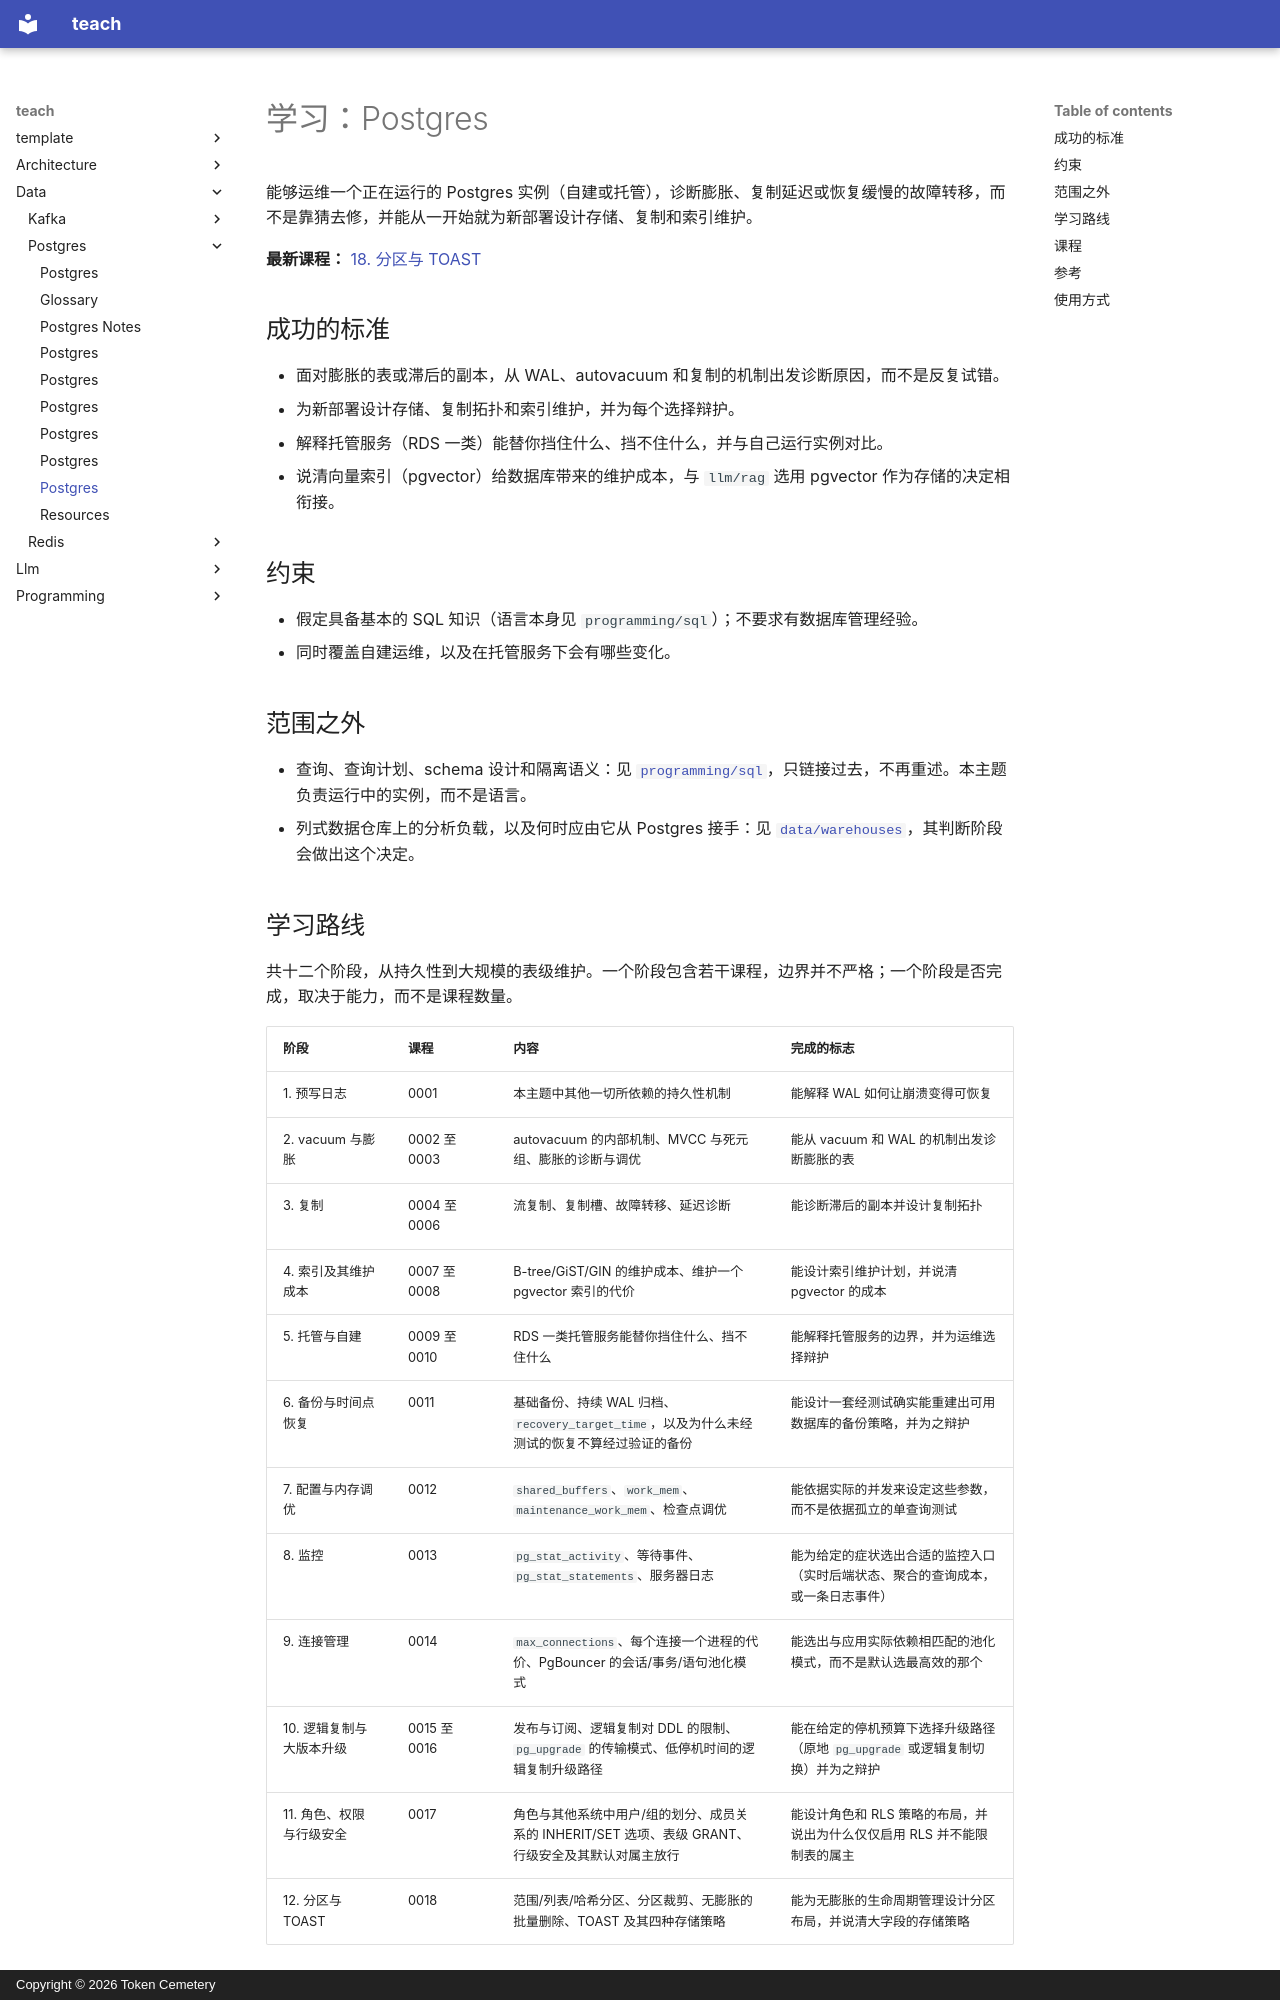

repository: TokenCemetery/teach · page: data/postgres/README.zh/index.html · generator: mkdocs · copyright: Copyright © 2026 Token Cemetery

---
title: Postgres
description: "运维 Postgres：WAL、vacuum 与膨胀、复制，以及维护一个索引的代价"
type: topic
---

# 学习：Postgres

能够运维一个正在运行的 Postgres 实例（自建或托管），诊断膨胀、复制延迟或恢复缓慢的故障转移，而不是靠猜去修，并能从一开始就为新部署设计存储、复制和索引维护。

**最新课程：** [18. 分区与 TOAST](lessons/0018-partitioning-and-toast.md)

## 成功的标准

- 面对膨胀的表或滞后的副本，从 WAL、autovacuum 和复制的机制出发诊断原因，而不是反复试错。
- 为新部署设计存储、复制拓扑和索引维护，并为每个选择辩护。
- 解释托管服务（RDS 一类）能替你挡住什么、挡不住什么，并与自己运行实例对比。
- 说清向量索引（pgvector）给数据库带来的维护成本，与 `llm/rag` 选用 pgvector 作为存储的决定相衔接。

## 约束

- 假定具备基本的 SQL 知识（语言本身见 `programming/sql`）；不要求有数据库管理经验。
- 同时覆盖自建运维，以及在托管服务下会有哪些变化。

## 范围之外

- 查询、查询计划、schema 设计和隔离语义：见 [`programming/sql`](../../programming/sql/)，只链接过去，不再重述。本主题负责运行中的实例，而不是语言。
- 列式数据仓库上的分析负载，以及何时应由它从 Postgres 接手：见 [`data/warehouses`](../../data/warehouses/)，其判断阶段会做出这个决定。

## 学习路线

共十二个阶段，从持久性到大规模的表级维护。一个阶段包含若干课程，边界并不严格；一个阶段是否完成，取决于能力，而不是课程数量。

| 阶段 | 课程 | 内容 | 完成的标志 |
|---|---|---|---|
| 1. 预写日志 | 0001 | 本主题中其他一切所依赖的持久性机制 | 能解释 WAL 如何让崩溃变得可恢复 |
| 2. vacuum 与膨胀 | 0002 至 0003 | autovacuum 的内部机制、MVCC 与死元组、膨胀的诊断与调优 | 能从 vacuum 和 WAL 的机制出发诊断膨胀的表 |
| 3. 复制 | 0004 至 0006 | 流复制、复制槽、故障转移、延迟诊断 | 能诊断滞后的副本并设计复制拓扑 |
| 4. 索引及其维护成本 | 0007 至 0008 | B-tree/GiST/GIN 的维护成本、维护一个 pgvector 索引的代价 | 能设计索引维护计划，并说清 pgvector 的成本 |
| 5. 托管与自建 | 0009 至 0010 | RDS 一类托管服务能替你挡住什么、挡不住什么 | 能解释托管服务的边界，并为运维选择辩护 |
| 6. 备份与时间点恢复 | 0011 | 基础备份、持续 WAL 归档、`recovery_target_time`，以及为什么未经测试的恢复不算经过验证的备份 | 能设计一套经测试确实能重建出可用数据库的备份策略，并为之辩护 |
| 7. 配置与内存调优 | 0012 | `shared_buffers`、`work_mem`、`maintenance_work_mem`、检查点调优 | 能依据实际的并发来设定这些参数，而不是依据孤立的单查询测试 |
| 8. 监控 | 0013 | `pg_stat_activity`、等待事件、`pg_stat_statements`、服务器日志 | 能为给定的症状选出合适的监控入口（实时后端状态、聚合的查询成本，或一条日志事件） |
| 9. 连接管理 | 0014 | `max_connections`、每个连接一个进程的代价、PgBouncer 的会话/事务/语句池化模式 | 能选出与应用实际依赖相匹配的池化模式，而不是默认选最高效的那个 |
| 10. 逻辑复制与大版本升级 | 0015 至 0016 | 发布与订阅、逻辑复制对 DDL 的限制、`pg_upgrade` 的传输模式、低停机时间的逻辑复制升级路径 | 能在给定的停机预算下选择升级路径（原地 `pg_upgrade` 或逻辑复制切换）并为之辩护 |
| 11. 角色、权限与行级安全 | 0017 | 角色与其他系统中用户/组的划分、成员关系的 INHERIT/SET 选项、表级 GRANT、行级安全及其默认对属主放行 | 能设计角色和 RLS 策略的布局，并说出为什么仅仅启用 RLS 并不能限制表的属主 |
| 12. 分区与 TOAST | 0018 | 范围/列表/哈希分区、分区裁剪、无膨胀的批量删除、TOAST 及其四种存储策略 | 能为无膨胀的生命周期管理设计分区布局，并说清大字段的存储策略 |
